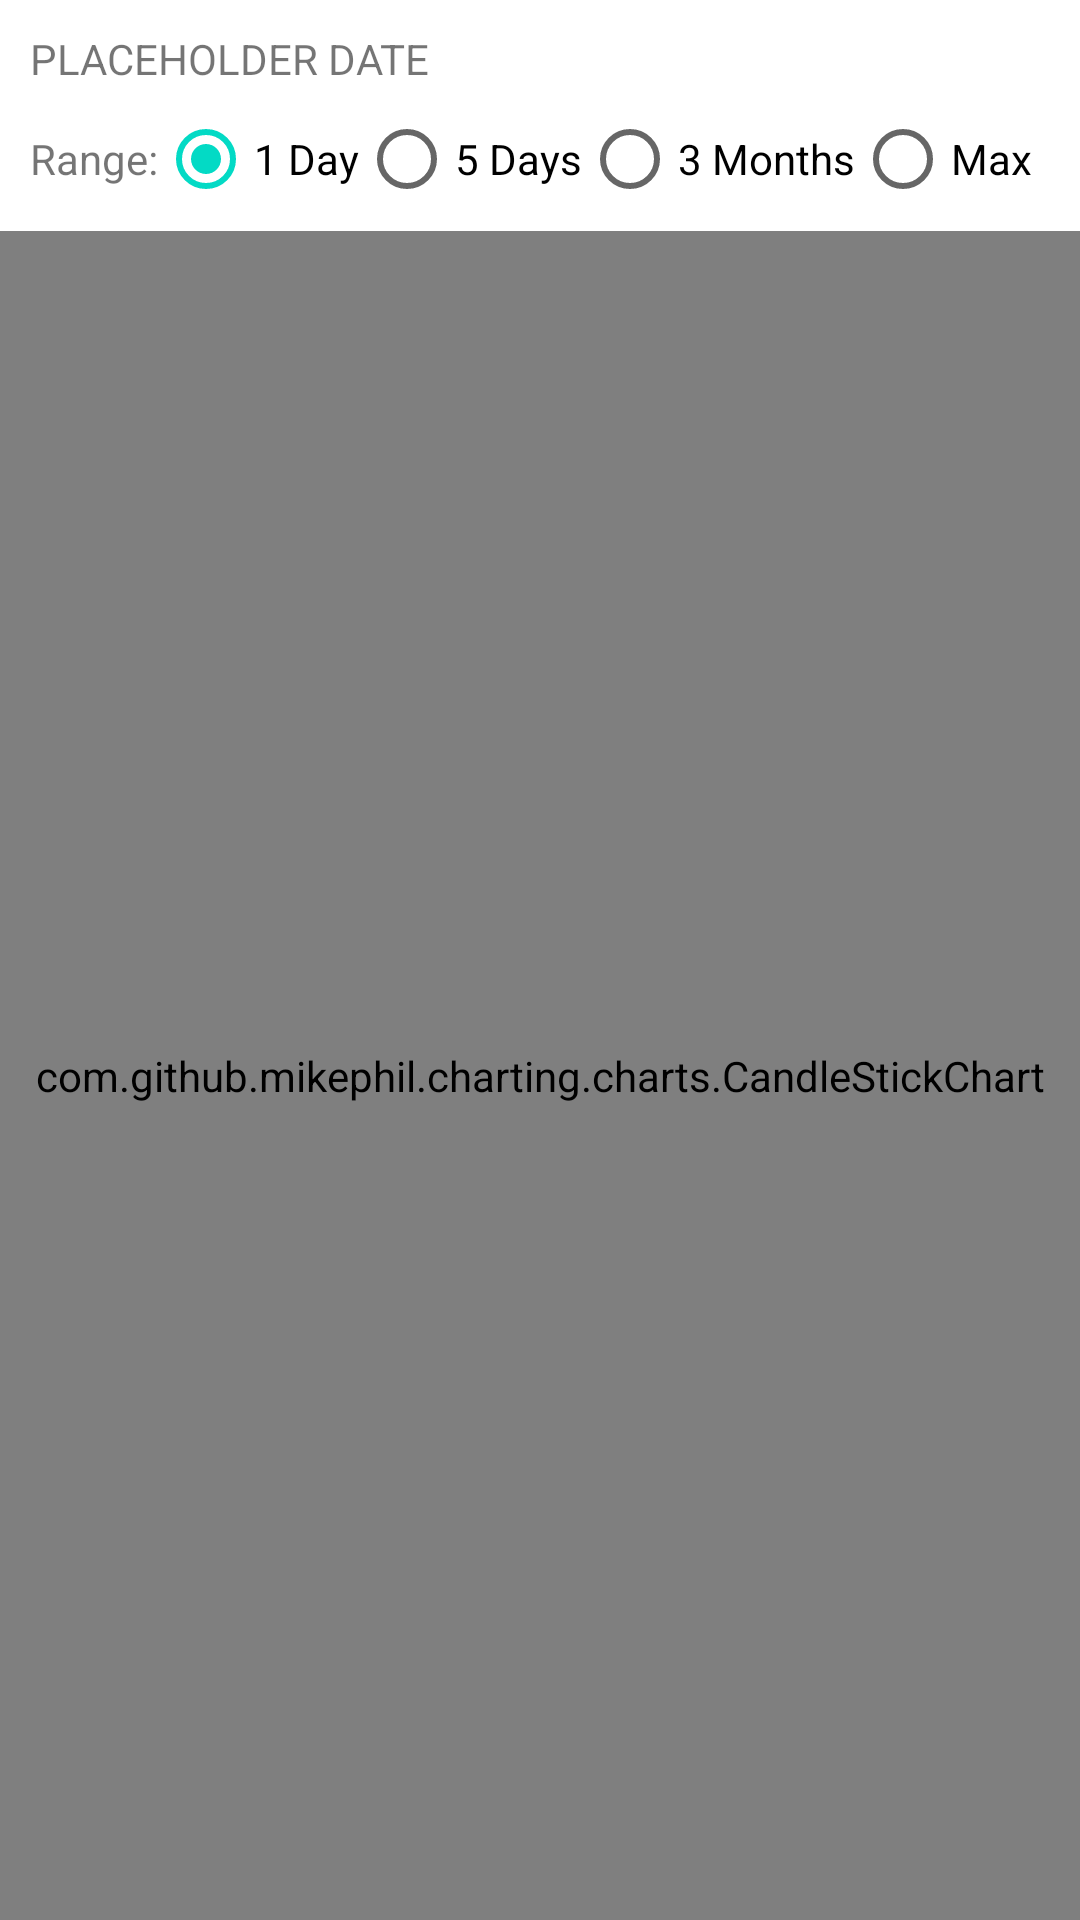

Android layout source for this screen:
<!-- AndroidManifest.xml: application theme Theme.StockManagerProto3 -->
<!-- res/layout/fragment_detail.xml -->
<?xml version="1.0" encoding="utf-8"?>
<LinearLayout xmlns:android="http://schemas.android.com/apk/res/android"
    xmlns:app="http://schemas.android.com/apk/res-auto"
    android:layout_width="match_parent"
    android:layout_height="match_parent"
    android:orientation="vertical"
    xmlns:tools="http://schemas.android.com/tools"
    tools:context=".DetailFragment"
    android:id="@+id/detailFrag">

    <LinearLayout
        android:id="@+id/currDate"
        android:layout_width="match_parent"
        android:layout_height="wrap_content"
        android:orientation="vertical"
        android:layout_marginStart="10dp"
        android:layout_marginTop="10dp">
        <TextView
            android:layout_width="match_parent"
            android:layout_height="wrap_content"
            android:text="PLACEHOLDER DATE"/>
        <RadioGroup
            android:id="@+id/range"
            android:layout_width="match_parent"
            android:layout_height="wrap_content"
            android:orientation="horizontal">
            <TextView
                android:layout_width="wrap_content"
                android:layout_height="wrap_content"
                android:text="Range:"/>
            <RadioButton
                android:id="@+id/oneDay"
                android:layout_width="wrap_content"
                android:layout_height="wrap_content"
                android:text="1 Day"
                android:checked="true"
                />
            <RadioButton
                android:id="@+id/fiveDays"
                android:layout_width="wrap_content"
                android:layout_height="wrap_content"
                android:text="5 Days"
                />
            <RadioButton
                android:id="@+id/threeMonths"
                android:layout_width="wrap_content"
                android:layout_height="wrap_content"
                android:text="3 Months"
                />
            <RadioButton
                android:id="@+id/maxYears"
                android:layout_width="wrap_content"
                android:layout_height="wrap_content"
                android:text="Max"
                />
         </RadioGroup>
        ></LinearLayout>

    <com.github.mikephil.charting.charts.CandleStickChart
        android:id="@+id/stockChart"
        android:layout_width="match_parent"
        android:layout_height="match_parent"/>

</LinearLayout>
<!-- resources referenced by this layout -->
<resources>
  <style name="Theme.StockManagerProto3" parent="Theme.MaterialComponents.DayNight.DarkActionBar">
          
          <item name="colorPrimary">@color/purple_500</item>
          <item name="colorPrimaryVariant">@color/purple_700</item>
          <item name="colorOnPrimary">@color/white</item>
          
          <item name="colorSecondary">@color/teal_200</item>
          <item name="colorSecondaryVariant">@color/teal_700</item>
          <item name="colorOnSecondary">@color/black</item>
          
          <item name="android:statusBarColor" tools:targetApi="l">?attr/colorPrimaryVariant</item>
          
      </style>
  <color name="purple_500">#FF6200EE</color>
  <color name="purple_700">#FF3700B3</color>
  <color name="white">#FFFFFFFF</color>
  <color name="teal_200">#FF03DAC5</color>
  <color name="teal_700">#FF018786</color>
  <color name="black">#FF000000</color>
</resources>
